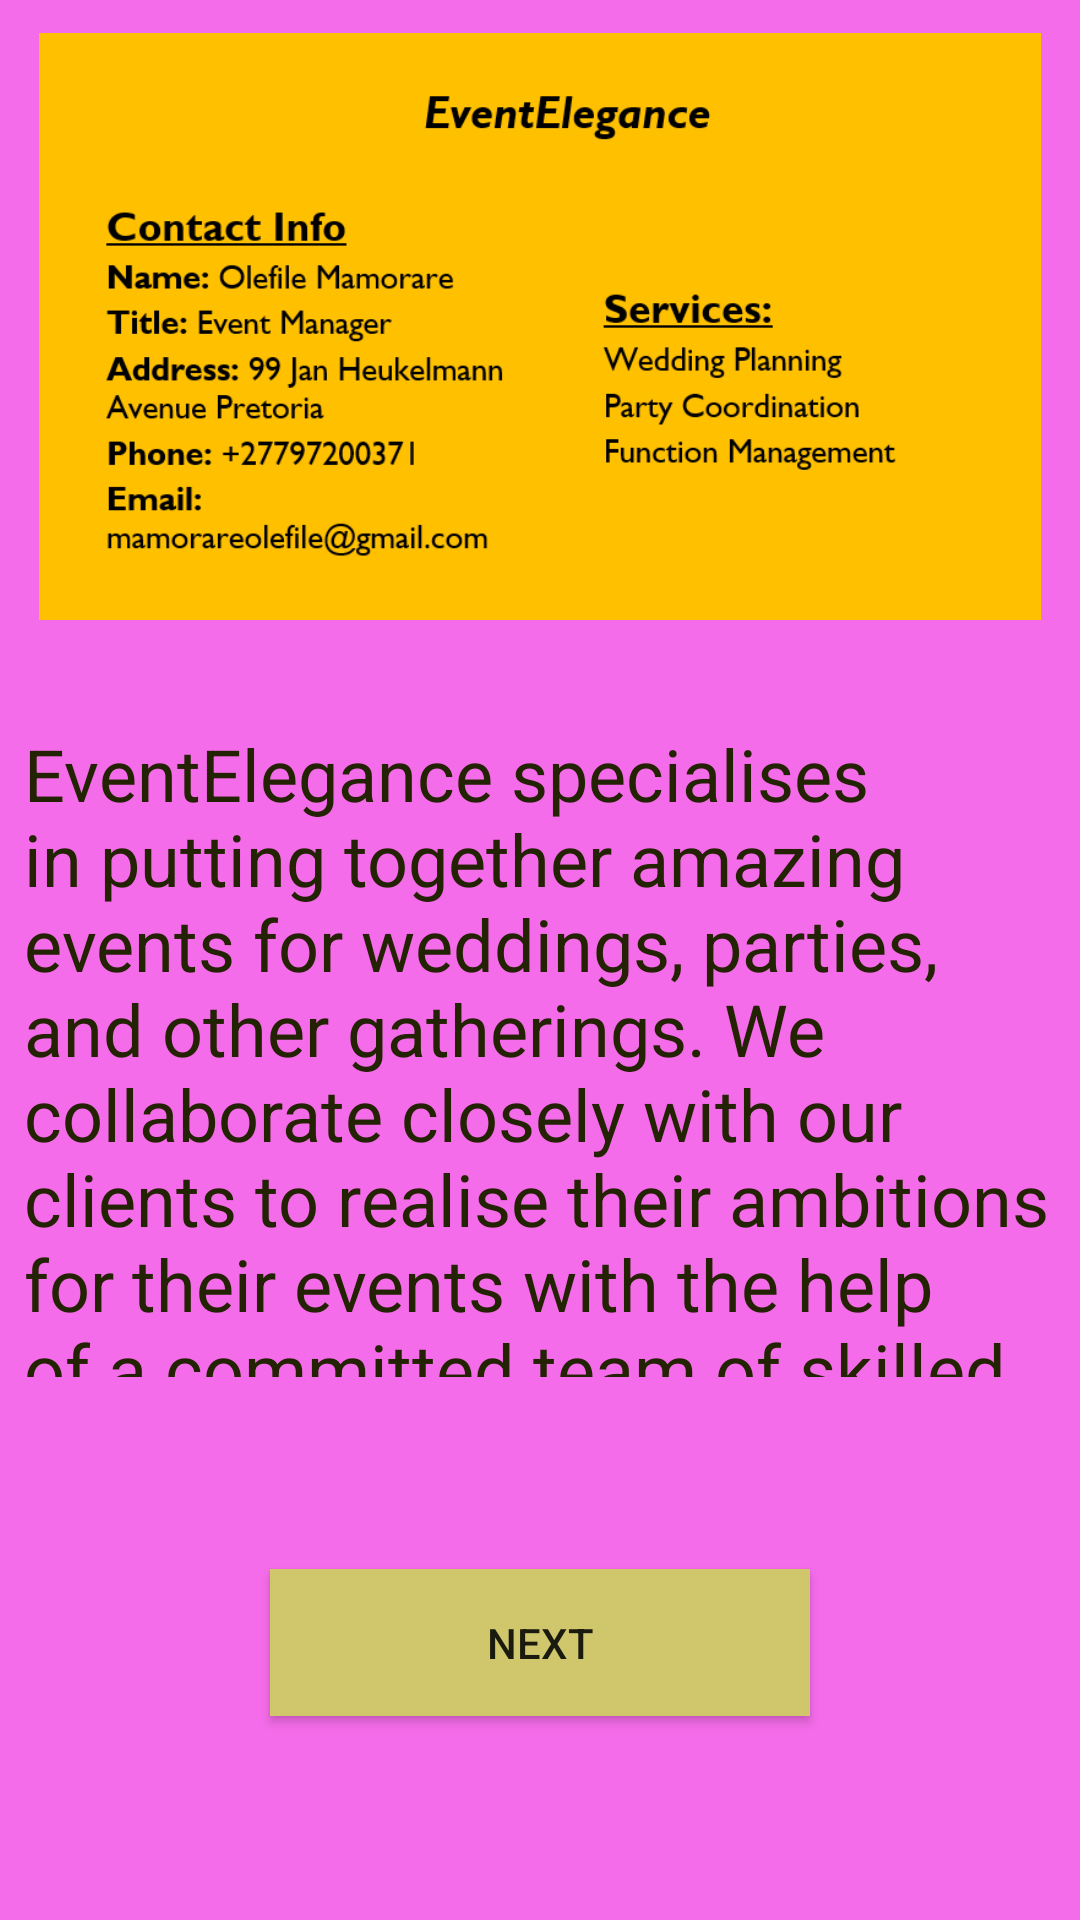

This screen was rendered from an Android layout file. Write that file and the resources it references.
<!-- AndroidManifest.xml: application theme Theme.EventElegance -->
<!-- res/layout/activity_main2.xml -->
<?xml version="1.0" encoding="utf-8"?>
<androidx.constraintlayout.widget.ConstraintLayout xmlns:android="http://schemas.android.com/apk/res/android"
    xmlns:app="http://schemas.android.com/apk/res-auto"
    xmlns:tools="http://schemas.android.com/tools"
    android:layout_width="match_parent"
    android:layout_height="match_parent"
    android:background="#F56CEA"
    tools:context=".MainActivity2">


    <ImageView
        android:id="@+id/imageView"
        android:layout_width="0dp"
        android:layout_height="0dp"
        android:layout_marginStart="13dp"
        android:layout_marginEnd="13dp"
        android:layout_marginBottom="24dp"
        app:layout_constraintBottom_toTopOf="@+id/textView3"
        app:layout_constraintEnd_toEndOf="parent"
        app:layout_constraintStart_toStartOf="parent"
        app:layout_constraintTop_toTopOf="parent"
        app:srcCompat="@drawable/mybusinesscard" />

    <TextView
        android:id="@+id/textView3"
        android:layout_width="0dp"
        android:layout_height="0dp"
        android:layout_marginStart="8dp"
        android:layout_marginEnd="8dp"
        android:layout_marginBottom="64dp"
        android:text="@string/eventelegance_specialises_in_putting_together_amazing_events_for_weddings_parties_and_other_gatherings_we_collaborate_closely_with_our_clients_to_realise_their_ambitions_for_their_events_with_the_help_of_a_committed_team_of_skilled_event_planners"
        android:textColor="#232202"
        android:textSize="24sp"
        app:layout_constraintBottom_toTopOf="@+id/button2"
        app:layout_constraintEnd_toEndOf="parent"
        app:layout_constraintStart_toStartOf="parent"
        app:layout_constraintTop_toBottomOf="@+id/imageView" />

    <Button
        android:id="@+id/button2"
        android:layout_width="180dp"
        android:layout_height="49dp"

        android:layout_marginBottom="68dp"
        android:background="#D0C76D"
        android:clickable="true"
        android:enabled="true"
        android:focusable="true"
        android:text="@string/next"
        app:layout_constraintBottom_toBottomOf="parent"
        app:layout_constraintEnd_toEndOf="parent"
        app:layout_constraintStart_toStartOf="parent"
        app:layout_constraintTop_toBottomOf="@+id/textView3" />


</androidx.constraintlayout.widget.ConstraintLayout>
<!-- resources referenced by this layout -->
<resources>
  <!-- drawable mybusinesscard: png bitmap (drawable, 32753 bytes) -->
  <string name="eventelegance_specialises_in_putting_together_amazing_events_for_weddings_parties_and_other_gatherings_we_collaborate_closely_with_our_clients_to_realise_their_ambitions_for_their_events_with_the_help_of_a_committed_team_of_skilled_event_planners">EventElegance specialises in putting together amazing events for weddings, parties, and other gatherings. We collaborate closely with our clients to realise their ambitions for their events with the help of a committed team of skilled event planners.</string>
  <string name="next">Next</string>
  <style name="Theme.EventElegance" parent="Base.Theme.EventElegance" />
  <style name="Base.Theme.EventElegance" parent="Theme.AppCompat.Light.NoActionBar">
          
          
      </style>
</resources>
